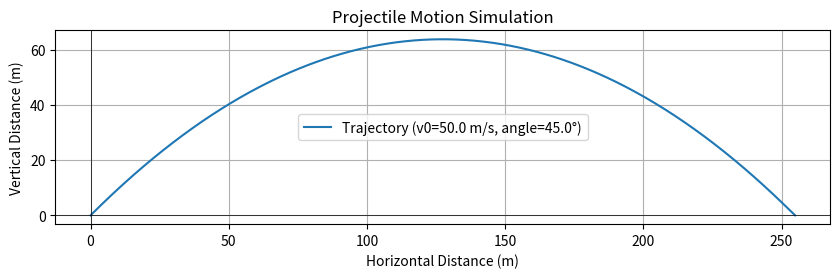
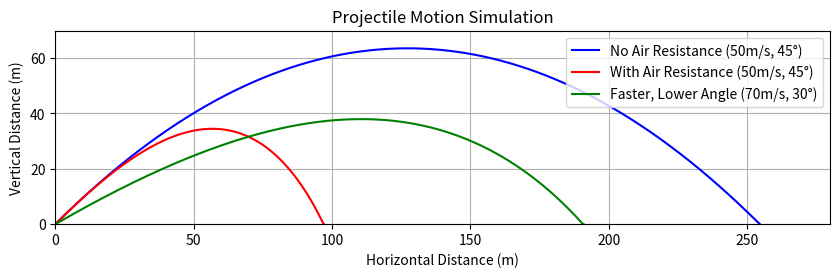

Generate these figures, in order, with matplotlib:
import math
import matplotlib.pyplot as plt

def simulate_projectile(initial_velocity, launch_angle_deg, time_step=0.01):
    g = 9.81  # Acceleration due to gravity (m/s^2)
    
    launch_angle_rad = math.radians(launch_angle_deg)
    
    vx0 = initial_velocity * math.cos(launch_angle_rad)
    vy0 = initial_velocity * math.sin(launch_angle_rad)
    
    x_coords = [0.0]
    y_coords = [0.0]
    
    time = 0.0
    
    while True:
        time += time_step
        
        x = vx0 * time
        y = vy0 * time - 0.5 * g * time**2
        
        x_coords.append(x)
        y_coords.append(y)
        
        if y <= 0 and time > 0:
            if y < 0:
                y_coords[-1] = 0.0  # Ensure the last point is exactly on the ground
            break
            
    return x_coords, y_coords

def main():
    initial_velocity = 50.0  # m/s
    launch_angle_deg = 45.0  # degrees
    
    x_trajectory, y_trajectory = simulate_projectile(initial_velocity, launch_angle_deg)
    
    plt.figure(figsize=(10, 6))
    plt.plot(x_trajectory, y_trajectory, label=f'Trajectory (v0={initial_velocity} m/s, angle={launch_angle_deg}°)')
    plt.xlabel('Horizontal Distance (m)')
    plt.ylabel('Vertical Distance (m)')
    plt.title('Projectile Motion Simulation')
    plt.grid(True)
    plt.axhline(0, color='black', linewidth=0.5)
    plt.axvline(0, color='black', linewidth=0.5)
    plt.legend()
    plt.gca().set_aspect('equal', adjustable='box')
    plt.show()

if __name__ == "__main__":
    main()

# Additional implementation at 2025-06-21 04:10:00
import math
import matplotlib.pyplot as plt

GRAVITY = 9.81
TIME_STEP = 0.01

class Projectile:
    def __init__(self, initial_velocity, launch_angle_deg, mass, drag_coefficient, color='blue', label='Projectile'):
        self.initial_velocity = initial_velocity
        self.launch_angle_rad = math.radians(launch_angle_deg)
        self.mass = mass
        self.drag_coefficient = drag_coefficient

        self.x = 0.0
        self.y = 0.0
        self.vx = initial_velocity * math.cos(self.launch_angle_rad)
        self.vy = initial_velocity * math.sin(self.launch_angle_rad)

        self.trajectory_x = [self.x]
        self.trajectory_y = [self.y]
        self.time_in_air = 0.0
        self.max_height = 0.0
        self.range = 0.0
        self.landed = False

        self.color = color
        self.label = label

    def update(self, dt):
        if self.landed:
            return

        speed = math.sqrt(self.vx**2 + self.vy**2)
        
        ax_drag = 0.0
        ay_drag = 0.0

        if speed > 0 and self.drag_coefficient > 0:
            # Quadratic drag: Fd = -k * v^2 (direction opposite to velocity)
            # Fd_magnitude = self.drag_coefficient * speed**2
            # ax_drag = -Fd_magnitude * (self.vx / speed) / self.mass
            # ay_drag = -Fd_magnitude * (self.vy / speed) / self.mass
            
            # Simplified form for quadratic drag components
            ax_drag = -self.drag_coefficient * self.vx * speed / self.mass
            ay_drag = -self.drag_coefficient * self.vy * speed / self.mass

        ax_net = ax_drag
        ay_net = -GRAVITY + ay_drag

        self.vx += ax_net * dt
        self.vy += ay_net * dt

        self.x += self.vx * dt
        self.y += self.vy * dt

        self.time_in_air += dt

        if self.y <= 0:
            self.y = 0
            self.landed = True
            self.range = self.x

        if self.y > self.max_height:
            self.max_height = self.y

        self.trajectory_x.append(self.x)
        self.trajectory_y.append(self.y)

def simulate_projectiles(projectiles):
    all_landed = False
    while not all_landed:
        all_landed = True
        for proj in projectiles:
            if not proj.landed:
                proj.update(TIME_STEP)
                if not proj.landed:
                    all_landed = False

if __name__ == "__main__":
    projectiles_to_simulate = []

    projectiles_to_simulate.append(
        Projectile(
            initial_velocity=50,
            launch_angle_deg=45,
            mass=1.0,
            drag_coefficient=0.0,
            color='blue',
            label='No Air Resistance (50m/s, 45°)'
        )
    )

    projectiles_to_simulate.append(
        Projectile(
            initial_velocity=50,
            launch_angle_deg=45,
            mass=1.0,
            drag_coefficient=0.01,
            color='red',
            label='With Air Resistance (50m/s, 45°)'
        )
    )

    projectiles_to_simulate.append(
        Projectile(
            initial_velocity=70,
            launch_angle_deg=30,
            mass=1.0,
            drag_coefficient=0.005,
            color='green',
            label='Faster, Lower Angle (70m/s, 30°)'
        )
    )

    simulate_projectiles(projectiles_to_simulate)

    plt.figure(figsize=(10, 6))
    max_x_plot = 0
    max_y_plot = 0

    for proj in projectiles_to_simulate:
        plt.plot(proj.trajectory_x, proj.trajectory_y, color=proj.color, label=proj.label)
        max_x_plot = max(max_x_plot, proj.range)
        max_y_plot = max(max_y_plot, proj.max_height)

        print(f"--- {proj.label} ---")
        print(f"  Initial Velocity: {proj.initial_velocity:.2f} m/s")
        print(f"  Launch Angle: {math.degrees(proj.launch_angle_rad):.2f}°")
        print(f"  Mass: {proj.mass:.2f} kg")
        print(f"  Drag Coefficient: {proj.drag_coefficient:.4f}")
        print(f"  Max Height: {proj.max_height:.2f} m")
        print(f"  Range: {proj.range:.2f} m")
        print(f"  Time of Flight: {proj.time_in_air:.2f} s")
        print("-" * 30)

    plt.title('Projectile Motion Simulation')
    plt.xlabel('Horizontal Distance (m)')
    plt.ylabel('Vertical Distance (m)')
    plt.grid(True)
    plt.axhline(0, color='black', linewidth=0.5)
    plt.xlim(0, max_x_plot * 1.1)
    plt.ylim(0, max_y_plot * 1.1)
    plt.legend()
    plt.gca().set_aspect('equal', adjustable='box')
    plt.show()

# Additional implementation at 2025-06-21 04:11:14
import math
import matplotlib.pyplot as plt

G = 9.81
RHO = 1.225

class Projectile:
    def __init__(self, mass, radius, initial_speed, launch_angle_deg, initial_height=0.0, drag_coefficient=0.47):
        self.mass = mass
        self.radius = radius
        self.area = math.pi * (self.radius ** 2)
        self.drag_coefficient = drag_coefficient

        self.x = 0.0
        self.y = initial_height
        self.vx = initial_speed * math.cos(math.radians(launch_angle_deg))
        self.vy = initial_speed * math.sin(math.radians(launch_angle_deg))

        self.time = 0.0
        self.path_x = [self.x]
        self.path_y = [self.y]
        self.max_height = self.y

    def _calculate_drag_force(self):
        speed = math.sqrt(self.vx**2 + self.vy**2)
        if speed == 0:
            return 0.0, 0.0
        
        drag_magnitude = 0.5 * RHO * speed**2 * self.drag_coefficient * self.area
        
        drag_fx = -drag_magnitude * (self.vx / speed)
        drag_fy = -drag_magnitude * (self.vy / speed)
        
        return drag_fx, drag_fy

    def update(self, dt):
        drag_fx, drag_fy = self._calculate_drag_force()
        
        net_fx = drag_fx
        net_fy = -self.mass * G + drag_fy

        ax = net_fx / self.mass
        ay = net_fy / self.mass

        self.vx += ax * dt
        self.vy += ay * dt

        self.x += self.vx * dt
        self.y += self.vy * dt
        self.time += dt

        self.path_x.append(self.x)
        self.path_y.append(self.y)
        if self.y > self.max_height:
            self.max_height = self.y

        if self.y <= 0:
            self.y = 0
            return False
        return True

def run_simulation(projectile, dt=0.01):
    print(f"Simulating projectile with mass={projectile.mass}kg, radius={projectile.radius}m, drag_coeff={projectile.drag_coefficient}")
    print(f"Initial speed={math.sqrt(projectile.vx**2 + projectile.vy**2):.2f} m/s, Angle={math.degrees(math.atan2(projectile.vy, projectile.vx)):.2f} deg, Initial height={projectile.path_y[0]:.2f} m")

    while projectile.update(dt):
        pass

    print("\n--- Simulation Results ---")
    print(f"Time of Flight: {projectile.time:.2f} seconds")
    print(f"Range: {projectile.x:.2f} meters")
    print(f"Maximum Height: {projectile.max_height:.2f} meters")

    plt.figure(figsize=(10, 6))
    plt.plot(projectile.path_x, projectile.path_y, label='Projectile Trajectory')
    plt.xlabel('Horizontal Distance (m)')
    plt.ylabel('Vertical Distance (m)')
    plt.title('Projectile Motion Simulation')
    plt.grid(True)
    plt.axhline(0, color='black', linestyle='--', linewidth=0.8)
    plt.legend()
    plt.axis('equal')
    plt.ylim(bottom=0)
    plt.show()

if __name__ == "__main__":
    try:
        mass = float(input("Enter projectile mass (kg): "))
        radius = float(input("Enter projectile radius (m): "))
        initial_speed = float(input("Enter initial speed (m/s): "))
        launch_angle_deg = float(input("Enter launch angle (degrees from horizontal): "))
        initial_height_str = input("Enter initial height (m, default 0): ")
        initial_height = float(initial_height_str) if initial_height_str else 0.0
        
        drag_coeff_input = input("Enter drag coefficient (e.g., 0.47 for sphere, leave blank for default): ")
        drag_coefficient = float(drag_coeff_input) if drag_coeff_input else 0.47

        dt = 0.01

        my_projectile = Projectile(mass, radius, initial_speed, launch_angle_deg, initial_height, drag_coefficient)
        run_simulation(my_projectile, dt)

    except ValueError:
        print("Invalid input. Please enter numeric values.")
    except Exception as e:
        print(f"An error occurred: {e}")